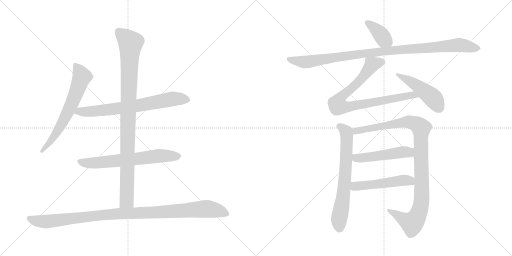
t = 0.00 s
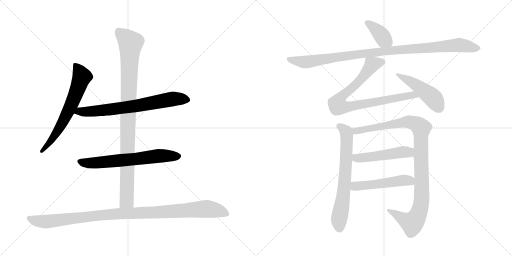
t = 2.19 s
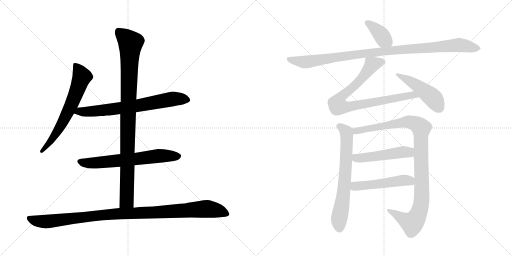
t = 4.39 s
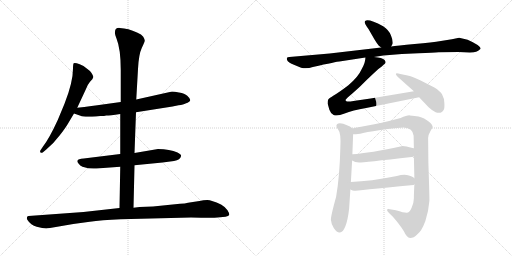
t = 6.58 s
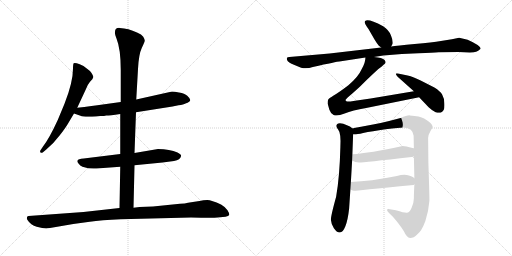
t = 8.78 s
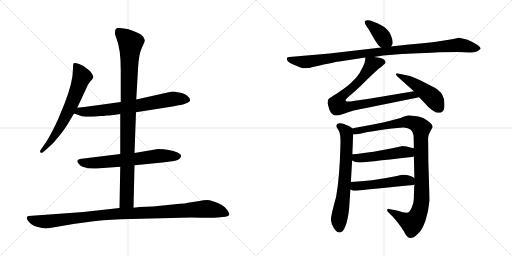
t = 10.97 s

The animated SVG that drew these frames (rendered in a browser with its animation timeline set to each time). Animation: 13 CSS @keyframes rules; one cycle of 10.97 s.

<svg version="1.1" viewBox="0 0 2048 1024" xmlns="http://www.w3.org/2000/svg">
  <g stroke="lightgray" stroke-dasharray="1,1" stroke-width="1" transform="scale(4, 4)">
    <line x1="0" y1="0" x2="256" y2="256"></line>
    <line x1="256" y1="0" x2="0" y2="256"></line>
    <line x1="128" y1="0" x2="128" y2="256"></line>
    <line x1="0" y1="128" x2="256" y2="128"></line>
    <line x1="256" y1="0" x2="512" y2="256"></line>
    <line x1="512" y1="0" x2="256" y2="256"></line>
    <line x1="384" y1="0" x2="384" y2="256"></line>
    <line x1="256" y1="128" x2="512" y2="128"></line>
  </g>
<g transform="scale(1, -1) translate(0, -850)">
   <style type="text/css">
    @keyframes keyframes0 {
      from {
       stroke: black;
       stroke-dashoffset: 654;
       stroke-width: 128;
       }
       68% {
       animation-timing-function: step-end;
       stroke: black;
       stroke-dashoffset: 0;
       stroke-width: 128;
       }
       to {
       stroke: black;
       stroke-width: 1024;
       }
       }
       #make-me-a-hanzi-animation-0 {
         animation: keyframes0 0.782227s both;
         animation-delay: 0.000000s;
         animation-timing-function: linear;
       }
    @keyframes keyframes1 {
      from {
       stroke: black;
       stroke-dashoffset: 709;
       stroke-width: 128;
       }
       70% {
       animation-timing-function: step-end;
       stroke: black;
       stroke-dashoffset: 0;
       stroke-width: 128;
       }
       to {
       stroke: black;
       stroke-width: 1024;
       }
       }
       #make-me-a-hanzi-animation-1 {
         animation: keyframes1 0.826986s both;
         animation-delay: 0.782227s;
         animation-timing-function: linear;
       }
    @keyframes keyframes2 {
      from {
       stroke: black;
       stroke-dashoffset: 652;
       stroke-width: 128;
       }
       68% {
       animation-timing-function: step-end;
       stroke: black;
       stroke-dashoffset: 0;
       stroke-width: 128;
       }
       to {
       stroke: black;
       stroke-width: 1024;
       }
       }
       #make-me-a-hanzi-animation-2 {
         animation: keyframes2 0.780599s both;
         animation-delay: 1.609213s;
         animation-timing-function: linear;
       }
    @keyframes keyframes3 {
      from {
       stroke: black;
       stroke-dashoffset: 983;
       stroke-width: 128;
       }
       76% {
       animation-timing-function: step-end;
       stroke: black;
       stroke-dashoffset: 0;
       stroke-width: 128;
       }
       to {
       stroke: black;
       stroke-width: 1024;
       }
       }
       #make-me-a-hanzi-animation-3 {
         animation: keyframes3 1.049967s both;
         animation-delay: 2.389812s;
         animation-timing-function: linear;
       }
    @keyframes keyframes4 {
      from {
       stroke: black;
       stroke-dashoffset: 1057;
       stroke-width: 128;
       }
       77% {
       animation-timing-function: step-end;
       stroke: black;
       stroke-dashoffset: 0;
       stroke-width: 128;
       }
       to {
       stroke: black;
       stroke-width: 1024;
       }
       }
       #make-me-a-hanzi-animation-4 {
         animation: keyframes4 1.110189s both;
         animation-delay: 3.439779s;
         animation-timing-function: linear;
       }
    @keyframes keyframes5 {
      from {
       stroke: black;
       stroke-dashoffset: 381;
       stroke-width: 128;
       }
       55% {
       animation-timing-function: step-end;
       stroke: black;
       stroke-dashoffset: 0;
       stroke-width: 128;
       }
       to {
       stroke: black;
       stroke-width: 1024;
       }
       }
       #make-me-a-hanzi-animation-5 {
         animation: keyframes5 0.560059s both;
         animation-delay: 4.549968s;
         animation-timing-function: linear;
       }
    @keyframes keyframes6 {
      from {
       stroke: black;
       stroke-dashoffset: 1020;
       stroke-width: 128;
       }
       77% {
       animation-timing-function: step-end;
       stroke: black;
       stroke-dashoffset: 0;
       stroke-width: 128;
       }
       to {
       stroke: black;
       stroke-width: 1024;
       }
       }
       #make-me-a-hanzi-animation-6 {
         animation: keyframes6 1.080078s both;
         animation-delay: 5.110027s;
         animation-timing-function: linear;
       }
    @keyframes keyframes7 {
      from {
       stroke: black;
       stroke-dashoffset: 840;
       stroke-width: 128;
       }
       73% {
       animation-timing-function: step-end;
       stroke: black;
       stroke-dashoffset: 0;
       stroke-width: 128;
       }
       to {
       stroke: black;
       stroke-width: 1024;
       }
       }
       #make-me-a-hanzi-animation-7 {
         animation: keyframes7 0.933594s both;
         animation-delay: 6.190105s;
         animation-timing-function: linear;
       }
    @keyframes keyframes8 {
      from {
       stroke: black;
       stroke-dashoffset: 472;
       stroke-width: 128;
       }
       61% {
       animation-timing-function: step-end;
       stroke: black;
       stroke-dashoffset: 0;
       stroke-width: 128;
       }
       to {
       stroke: black;
       stroke-width: 1024;
       }
       }
       #make-me-a-hanzi-animation-8 {
         animation: keyframes8 0.634115s both;
         animation-delay: 7.123699s;
         animation-timing-function: linear;
       }
    @keyframes keyframes9 {
      from {
       stroke: black;
       stroke-dashoffset: 680;
       stroke-width: 128;
       }
       69% {
       animation-timing-function: step-end;
       stroke: black;
       stroke-dashoffset: 0;
       stroke-width: 128;
       }
       to {
       stroke: black;
       stroke-width: 1024;
       }
       }
       #make-me-a-hanzi-animation-9 {
         animation: keyframes9 0.803385s both;
         animation-delay: 7.757814s;
         animation-timing-function: linear;
       }
    @keyframes keyframes10 {
      from {
       stroke: black;
       stroke-dashoffset: 1032;
       stroke-width: 128;
       }
       77% {
       animation-timing-function: step-end;
       stroke: black;
       stroke-dashoffset: 0;
       stroke-width: 128;
       }
       to {
       stroke: black;
       stroke-width: 1024;
       }
       }
       #make-me-a-hanzi-animation-10 {
         animation: keyframes10 1.089844s both;
         animation-delay: 8.561199s;
         animation-timing-function: linear;
       }
    @keyframes keyframes11 {
      from {
       stroke: black;
       stroke-dashoffset: 503;
       stroke-width: 128;
       }
       62% {
       animation-timing-function: step-end;
       stroke: black;
       stroke-dashoffset: 0;
       stroke-width: 128;
       }
       to {
       stroke: black;
       stroke-width: 1024;
       }
       }
       #make-me-a-hanzi-animation-11 {
         animation: keyframes11 0.659342s both;
         animation-delay: 9.651043s;
         animation-timing-function: linear;
       }
    @keyframes keyframes12 {
      from {
       stroke: black;
       stroke-dashoffset: 501;
       stroke-width: 128;
       }
       62% {
       animation-timing-function: step-end;
       stroke: black;
       stroke-dashoffset: 0;
       stroke-width: 128;
       }
       to {
       stroke: black;
       stroke-width: 1024;
       }
       }
       #make-me-a-hanzi-animation-12 {
         animation: keyframes12 0.657715s both;
         animation-delay: 10.310385s;
         animation-timing-function: linear;
       }
</style>
<path d="M 309.0 419.5 L 343.0 492.5 Q 349.0 510.5 360.0 523.5 Q 372.0 535.5 373.0 541.5 Q 374.0 546.5 366.0 558.5 Q 358.0 569.5 347.0 576.5 Q 340.0 585.5 319.0 593.5 Q 299.0 600.5 295.0 597.5 Q 292.0 594.5 292.0 576.5 Q 292.0 521.5 258.0 435.5 L 231.0 370.5 Q 197.0 296.5 172.0 264.5 L 164.0 252.5 Q 158.0 244.5 162.0 240.5 Q 166.0 236.5 172.0 241.5 L 185.0 252.5 Q 216.0 278.5 240.0 310.5 Q 264.0 341.5 274.0 359.5 L 296.0 396.5 L 309.0 419.5 Z" fill="lightgray"></path> 
<path d="M 544.0 401.5 L 690.0 424.5 L 714.0 429.5 Q 735.0 431.5 742.0 436.5 Q 761.0 443.5 761.0 450.5 Q 760.0 457.5 749.0 467.5 Q 739.0 476.5 716.0 480.5 Q 693.0 484.5 684.0 483.5 L 545.0 452.5 L 483.0 442.5 L 382.0 428.5 Q 372.0 426.5 309.0 419.5 C 279.0 416.5 268.0 406.5 296.0 396.5 L 322.0 387.5 Q 333.0 381.5 384.0 384.5 L 401.0 386.5 Q 419.0 386.5 425.0 388.5 Q 431.0 387.5 481.0 394.5 L 544.0 401.5 Z" fill="lightgray"></path> 
<path d="M 538.0 189.5 L 650.0 200.5 L 696.0 206.5 Q 722.0 211.5 724.0 225.5 Q 727.0 231.5 710.0 240.5 Q 679.0 254.5 632.0 254.5 L 538.0 238.5 L 481.0 234.5 L 335.0 216.5 Q 312.0 215.5 310.0 208.5 Q 307.0 203.5 314.0 196.5 Q 320.0 187.5 330.0 183.5 Q 360.0 173.5 386.0 176.5 L 481.0 183.5 L 538.0 189.5 Z" fill="lightgray"></path> 
<path d="M 534.0 19.5 L 538.0 189.5 L 538.0 238.5 L 544.0 401.5 L 545.0 452.5 L 552.0 574.5 Q 555.0 633.5 567.0 658.5 Q 580.0 683.5 579.0 688.5 Q 579.0 692.5 573.0 703.5 Q 567.0 713.5 548.0 720.5 Q 513.0 737.5 479.0 738.5 Q 460.0 739.5 460.0 722.5 Q 458.0 714.5 466.0 696.5 Q 483.0 654.5 483.0 570.5 L 483.0 442.5 L 481.0 394.5 L 481.0 234.5 L 481.0 183.5 L 478.0 18.5 C 477.0 -11.5 533.0 -10.5 534.0 19.5 Z" fill="lightgray"></path> 
<path d="M 200.0 -61.5 L 293.0 -45.5 L 359.0 -36.5 Q 404.0 -29.5 483.0 -26.5 L 764.0 -19.5 Q 855.0 -21.5 870.0 -19.5 L 902.0 -16.5 Q 914.0 -14.5 917.0 -9.5 Q 918.0 -2.5 910.0 9.5 Q 903.0 21.5 884.0 32.5 Q 846.0 50.5 829.0 50.5 Q 813.0 50.5 798.0 46.5 L 752.0 39.5 Q 741.0 36.5 720.0 35.5 L 612.0 24.5 L 558.0 22.5 L 534.0 19.5 L 478.0 18.5 L 334.0 2.5 L 114.0 -13.5 Q 110.0 -13.5 108.0 -18.5 Q 106.0 -24.5 110.0 -29.5 Q 123.0 -50.5 147.0 -56.5 Q 171.0 -63.5 185.0 -63.5 Q 189.0 -61.5 200.0 -61.5 Z" fill="lightgray"></path> 
<path d="M 1564.5 664.5 Q 1567.5 668.5 1570.5 675.5 Q 1572.5 688.5 1563.5 709.5 Q 1555.5 730.5 1532.5 745.5 Q 1472.5 777.5 1460.5 766.5 Q 1453.5 759.5 1474.5 733.5 L 1497.5 693.5 Q 1506.5 678.5 1514.5 668.5 L 1524.5 660.5 C 1547.5 641.5 1549.5 640.5 1564.5 664.5 Z" fill="lightgray"></path> 
<path d="M 1495.5 622.5 L 1533.5 628.5 L 1607.5 634.5 L 1673.5 637.5 Q 1733.5 639.5 1754.5 641.5 L 1834.5 642.5 L 1879.5 640.5 Q 1897.5 640.5 1904.5 643.5 Q 1912.5 645.5 1921.5 654.5 Q 1925.5 659.5 1910.5 670.5 Q 1893.5 681.5 1870.5 691.5 Q 1853.5 696.5 1836.5 699.5 L 1807.5 693.5 L 1763.5 686.5 Q 1730.5 680.5 1658.5 674.5 Q 1587.5 668.5 1564.5 664.5 L 1524.5 660.5 L 1318.5 636.5 L 1157.5 622.5 Q 1149.5 622.5 1147.5 618.5 Q 1146.5 611.5 1150.5 606.5 Q 1154.5 600.5 1175.5 591.5 L 1204.5 579.5 Q 1226.5 573.5 1251.5 582.5 Q 1348.5 604.5 1357.5 604.5 L 1461.5 620.5 L 1495.5 622.5 Z" fill="lightgray"></path> 
<path d="M 1513.5 574.5 Q 1529.5 586.5 1535.5 592.5 Q 1546.5 598.5 1538.5 610.5 Q 1529.5 620.5 1495.5 622.5 C 1465.5 625.5 1462.5 626.5 1461.5 620.5 Q 1462.5 600.5 1446.5 573.5 Q 1433.5 543.5 1393.5 509.5 Q 1355.5 480.5 1334.5 468.5 Q 1314.5 456.5 1312.5 451.5 Q 1310.5 446.5 1310.5 436.5 L 1317.5 411.5 Q 1322.5 396.5 1334.5 390.5 Q 1347.5 383.5 1378.5 396.5 Q 1409.5 409.5 1464.5 418.5 L 1676.5 461.5 C 1705.5 467.5 1685.5 490.5 1655.5 485.5 L 1482.5 456.5 L 1413.5 446.5 Q 1391.5 441.5 1385.5 445.5 Q 1381.5 446.5 1382.5 451.5 Q 1384.5 455.5 1411.5 478.5 Q 1438.5 501.5 1465.5 529.5 Q 1493.5 556.5 1513.5 574.5 Z" fill="lightgray"></path> 
<path d="M 1676.5 461.5 L 1714.5 421.5 Q 1730.5 406.5 1742.5 401.5 Q 1766.5 393.5 1775.5 412.5 Q 1778.5 418.5 1777.5 437.5 Q 1777.5 456.5 1768.5 472.5 Q 1761.5 485.5 1737.5 500.5 L 1684.5 527.5 Q 1653.5 543.5 1630.5 548.5 L 1601.5 554.5 Q 1584.5 558.5 1583.5 555.5 Q 1582.5 551.5 1590.5 543.5 L 1655.5 485.5 L 1676.5 461.5 Z" fill="lightgray"></path> 
<path d="M 1410.5 336.5 Q 1401.5 346.5 1385.5 350.5 Q 1373.5 357.5 1359.5 357.5 Q 1345.5 356.5 1345.5 346.5 Q 1347.5 338.5 1352.5 332.5 Q 1364.5 318.5 1361.5 262.5 Q 1358.5 142.5 1344.5 63.5 Q 1323.5 -12.5 1323.5 -28.5 Q 1324.5 -44.5 1335.5 -62.5 Q 1347.5 -80.5 1359.5 -79.5 Q 1371.5 -79.5 1381.5 -54.5 Q 1391.5 -29.5 1396.5 16.5 L 1401.5 92.5 L 1403.5 122.5 L 1408.5 208.5 L 1409.5 233.5 L 1412.5 313.5 C 1413.5 334.5 1413.5 334.5 1410.5 336.5 Z" fill="lightgray"></path> 
<path d="M 1713.5 199.5 L 1712.5 298.5 Q 1712.5 310.5 1721.5 325.5 Q 1730.5 340.5 1730.5 344.5 Q 1728.5 357.5 1696.5 376.5 Q 1679.5 386.5 1639.5 388.5 Q 1628.5 389.5 1602.5 378.5 Q 1513.5 354.5 1465.5 347.5 Q 1417.5 339.5 1410.5 336.5 C 1381.5 329.5 1382.5 311.5 1412.5 313.5 Q 1418.5 310.5 1452.5 318.5 Q 1487.5 325.5 1542.5 333.5 Q 1598.5 340.5 1614.5 340.5 Q 1651.5 338.5 1654.5 307.5 L 1655.5 256.5 L 1655.5 225.5 L 1657.5 137.5 L 1657.5 113.5 Q 1655.5 74.5 1655.5 57.5 Q 1655.5 39.5 1646.5 19.5 Q 1638.5 -0.5 1626.5 -0.5 Q 1615.5 -0.5 1583.5 9.5 L 1553.5 14.5 Q 1548.5 15.5 1548.5 8.5 Q 1550.5 2.5 1571.5 -16.5 Q 1599.5 -48.5 1615.5 -74.5 Q 1626.5 -99.5 1640.5 -101.5 Q 1655.5 -101.5 1668.5 -87.5 Q 1686.5 -74.5 1701.5 -33.5 Q 1714.5 6.5 1717.5 46.5 Q 1718.5 49.5 1713.5 199.5 Z" fill="lightgray"></path> 
<path d="M 1408.5 208.5 Q 1419.5 200.5 1436.5 200.5 Q 1453.5 200.5 1646.5 222.5 Q 1654.5 223.5 1655.5 225.5 C 1683.5 236.5 1683.5 246.5 1655.5 256.5 L 1653.5 258.5 L 1650.5 258.5 Q 1622.5 266.5 1610.5 266.5 Q 1478.5 237.5 1409.5 233.5 C 1379.5 231.5 1382.5 223.5 1408.5 208.5 Z" fill="lightgray"></path> 
<path d="M 1401.5 92.5 Q 1411.5 87.5 1416.5 87.5 Q 1421.5 87.5 1654.5 110.5 Q 1655.5 110.5 1657.5 113.5 C 1677.5 123.5 1677.5 123.5 1657.5 137.5 Q 1655.5 141.5 1635.5 148.5 Q 1616.5 154.5 1587.5 146.5 Q 1481.5 125.5 1403.5 122.5 C 1373.5 121.5 1374.5 104.5 1401.5 92.5 Z" fill="lightgray"></path> 
      <clipPath id="make-me-a-hanzi-clip-0">
      <path d="M 309.0 419.5 L 343.0 492.5 Q 349.0 510.5 360.0 523.5 Q 372.0 535.5 373.0 541.5 Q 374.0 546.5 366.0 558.5 Q 358.0 569.5 347.0 576.5 Q 340.0 585.5 319.0 593.5 Q 299.0 600.5 295.0 597.5 Q 292.0 594.5 292.0 576.5 Q 292.0 521.5 258.0 435.5 L 231.0 370.5 Q 197.0 296.5 172.0 264.5 L 164.0 252.5 Q 158.0 244.5 162.0 240.5 Q 166.0 236.5 172.0 241.5 L 185.0 252.5 Q 216.0 278.5 240.0 310.5 Q 264.0 341.5 274.0 359.5 L 296.0 396.5 L 309.0 419.5 Z" fill="lightgray"></path>
      </clipPath>
      <path clip-path="url(#make-me-a-hanzi-clip-0)" d="M 299.0 592.5 L 321.0 560.5 L 327.0 540.5 L 303.0 474.5 L 241.0 342.5 L 196.0 276.5 L 167.0 245.5 " fill="none" id="make-me-a-hanzi-animation-0" stroke-dasharray="526 1052" stroke-linecap="round"></path>

      <clipPath id="make-me-a-hanzi-clip-1">
      <path d="M 544.0 401.5 L 690.0 424.5 L 714.0 429.5 Q 735.0 431.5 742.0 436.5 Q 761.0 443.5 761.0 450.5 Q 760.0 457.5 749.0 467.5 Q 739.0 476.5 716.0 480.5 Q 693.0 484.5 684.0 483.5 L 545.0 452.5 L 483.0 442.5 L 382.0 428.5 Q 372.0 426.5 309.0 419.5 C 279.0 416.5 268.0 406.5 296.0 396.5 L 322.0 387.5 Q 333.0 381.5 384.0 384.5 L 401.0 386.5 Q 419.0 386.5 425.0 388.5 Q 431.0 387.5 481.0 394.5 L 544.0 401.5 Z" fill="lightgray"></path>
      </clipPath>
      <path clip-path="url(#make-me-a-hanzi-clip-1)" d="M 304.0 399.5 L 320.0 405.5 L 372.0 403.5 L 547.0 426.5 L 688.0 454.5 L 752.0 451.5 " fill="none" id="make-me-a-hanzi-animation-1" stroke-dasharray="581 1162" stroke-linecap="round"></path>

      <clipPath id="make-me-a-hanzi-clip-2">
      <path d="M 538.0 189.5 L 650.0 200.5 L 696.0 206.5 Q 722.0 211.5 724.0 225.5 Q 727.0 231.5 710.0 240.5 Q 679.0 254.5 632.0 254.5 L 538.0 238.5 L 481.0 234.5 L 335.0 216.5 Q 312.0 215.5 310.0 208.5 Q 307.0 203.5 314.0 196.5 Q 320.0 187.5 330.0 183.5 Q 360.0 173.5 386.0 176.5 L 481.0 183.5 L 538.0 189.5 Z" fill="lightgray"></path>
      </clipPath>
      <path clip-path="url(#make-me-a-hanzi-clip-2)" d="M 319.0 204.5 L 367.0 197.5 L 640.0 227.5 L 713.0 225.5 " fill="none" id="make-me-a-hanzi-animation-2" stroke-dasharray="524 1048" stroke-linecap="round"></path>

      <clipPath id="make-me-a-hanzi-clip-3">
      <path d="M 534.0 19.5 L 538.0 189.5 L 538.0 238.5 L 544.0 401.5 L 545.0 452.5 L 552.0 574.5 Q 555.0 633.5 567.0 658.5 Q 580.0 683.5 579.0 688.5 Q 579.0 692.5 573.0 703.5 Q 567.0 713.5 548.0 720.5 Q 513.0 737.5 479.0 738.5 Q 460.0 739.5 460.0 722.5 Q 458.0 714.5 466.0 696.5 Q 483.0 654.5 483.0 570.5 L 483.0 442.5 L 481.0 394.5 L 481.0 234.5 L 481.0 183.5 L 478.0 18.5 C 477.0 -11.5 533.0 -10.5 534.0 19.5 Z" fill="lightgray"></path>
      </clipPath>
      <path clip-path="url(#make-me-a-hanzi-clip-3)" d="M 475.0 723.5 L 522.0 678.5 L 507.0 47.5 L 485.0 25.5 " fill="none" id="make-me-a-hanzi-animation-3" stroke-dasharray="855 1710" stroke-linecap="round"></path>

      <clipPath id="make-me-a-hanzi-clip-4">
      <path d="M 200.0 -61.5 L 293.0 -45.5 L 359.0 -36.5 Q 404.0 -29.5 483.0 -26.5 L 764.0 -19.5 Q 855.0 -21.5 870.0 -19.5 L 902.0 -16.5 Q 914.0 -14.5 917.0 -9.5 Q 918.0 -2.5 910.0 9.5 Q 903.0 21.5 884.0 32.5 Q 846.0 50.5 829.0 50.5 Q 813.0 50.5 798.0 46.5 L 752.0 39.5 Q 741.0 36.5 720.0 35.5 L 612.0 24.5 L 558.0 22.5 L 534.0 19.5 L 478.0 18.5 L 334.0 2.5 L 114.0 -13.5 Q 110.0 -13.5 108.0 -18.5 Q 106.0 -24.5 110.0 -29.5 Q 123.0 -50.5 147.0 -56.5 Q 171.0 -63.5 185.0 -63.5 Q 189.0 -61.5 200.0 -61.5 Z" fill="lightgray"></path>
      </clipPath>
      <path clip-path="url(#make-me-a-hanzi-clip-4)" d="M 117.0 -22.5 L 137.0 -31.5 L 182.0 -36.5 L 430.0 -7.5 L 823.0 15.5 L 873.0 7.5 L 910.0 -6.5 " fill="none" id="make-me-a-hanzi-animation-4" stroke-dasharray="929 1858" stroke-linecap="round"></path>

      <clipPath id="make-me-a-hanzi-clip-5">
      <path d="M 1564.5 664.5 Q 1567.5 668.5 1570.5 675.5 Q 1572.5 688.5 1563.5 709.5 Q 1555.5 730.5 1532.5 745.5 Q 1472.5 777.5 1460.5 766.5 Q 1453.5 759.5 1474.5 733.5 L 1497.5 693.5 Q 1506.5 678.5 1514.5 668.5 L 1524.5 660.5 C 1547.5 641.5 1549.5 640.5 1564.5 664.5 Z" fill="lightgray"></path>
      </clipPath>
      <path clip-path="url(#make-me-a-hanzi-clip-5)" d="M 1466.5 761.5 L 1510.5 727.5 L 1556.5 675.5 " fill="none" id="make-me-a-hanzi-animation-5" stroke-dasharray="253 506" stroke-linecap="round"></path>

      <clipPath id="make-me-a-hanzi-clip-6">
      <path d="M 1495.5 622.5 L 1533.5 628.5 L 1607.5 634.5 L 1673.5 637.5 Q 1733.5 639.5 1754.5 641.5 L 1834.5 642.5 L 1879.5 640.5 Q 1897.5 640.5 1904.5 643.5 Q 1912.5 645.5 1921.5 654.5 Q 1925.5 659.5 1910.5 670.5 Q 1893.5 681.5 1870.5 691.5 Q 1853.5 696.5 1836.5 699.5 L 1807.5 693.5 L 1763.5 686.5 Q 1730.5 680.5 1658.5 674.5 Q 1587.5 668.5 1564.5 664.5 L 1524.5 660.5 L 1318.5 636.5 L 1157.5 622.5 Q 1149.5 622.5 1147.5 618.5 Q 1146.5 611.5 1150.5 606.5 Q 1154.5 600.5 1175.5 591.5 L 1204.5 579.5 Q 1226.5 573.5 1251.5 582.5 Q 1348.5 604.5 1357.5 604.5 L 1461.5 620.5 L 1495.5 622.5 Z" fill="lightgray"></path>
      </clipPath>
      <path clip-path="url(#make-me-a-hanzi-clip-6)" d="M 1155.5 614.5 L 1172.5 607.5 L 1237.5 603.5 L 1470.5 638.5 L 1834.5 671.5 L 1912.5 656.5 " fill="none" id="make-me-a-hanzi-animation-6" stroke-dasharray="892 1784" stroke-linecap="round"></path>

      <clipPath id="make-me-a-hanzi-clip-7">
      <path d="M 1513.5 574.5 Q 1529.5 586.5 1535.5 592.5 Q 1546.5 598.5 1538.5 610.5 Q 1529.5 620.5 1495.5 622.5 C 1465.5 625.5 1462.5 626.5 1461.5 620.5 Q 1462.5 600.5 1446.5 573.5 Q 1433.5 543.5 1393.5 509.5 Q 1355.5 480.5 1334.5 468.5 Q 1314.5 456.5 1312.5 451.5 Q 1310.5 446.5 1310.5 436.5 L 1317.5 411.5 Q 1322.5 396.5 1334.5 390.5 Q 1347.5 383.5 1378.5 396.5 Q 1409.5 409.5 1464.5 418.5 L 1676.5 461.5 C 1705.5 467.5 1685.5 490.5 1655.5 485.5 L 1482.5 456.5 L 1413.5 446.5 Q 1391.5 441.5 1385.5 445.5 Q 1381.5 446.5 1382.5 451.5 Q 1384.5 455.5 1411.5 478.5 Q 1438.5 501.5 1465.5 529.5 Q 1493.5 556.5 1513.5 574.5 Z" fill="lightgray"></path>
      </clipPath>
      <path clip-path="url(#make-me-a-hanzi-clip-7)" d="M 1531.5 602.5 L 1487.5 591.5 L 1436.5 525.5 L 1360.5 458.5 L 1351.5 427.5 L 1375.5 421.5 L 1649.5 470.5 L 1667.5 464.5 " fill="none" id="make-me-a-hanzi-animation-7" stroke-dasharray="712 1424" stroke-linecap="round"></path>

      <clipPath id="make-me-a-hanzi-clip-8">
      <path d="M 1676.5 461.5 L 1714.5 421.5 Q 1730.5 406.5 1742.5 401.5 Q 1766.5 393.5 1775.5 412.5 Q 1778.5 418.5 1777.5 437.5 Q 1777.5 456.5 1768.5 472.5 Q 1761.5 485.5 1737.5 500.5 L 1684.5 527.5 Q 1653.5 543.5 1630.5 548.5 L 1601.5 554.5 Q 1584.5 558.5 1583.5 555.5 Q 1582.5 551.5 1590.5 543.5 L 1655.5 485.5 L 1676.5 461.5 Z" fill="lightgray"></path>
      </clipPath>
      <path clip-path="url(#make-me-a-hanzi-clip-8)" d="M 1587.5 549.5 L 1632.5 530.5 L 1690.5 491.5 L 1731.5 458.5 L 1755.5 420.5 " fill="none" id="make-me-a-hanzi-animation-8" stroke-dasharray="344 688" stroke-linecap="round"></path>

      <clipPath id="make-me-a-hanzi-clip-9">
      <path d="M 1410.5 336.5 Q 1401.5 346.5 1385.5 350.5 Q 1373.5 357.5 1359.5 357.5 Q 1345.5 356.5 1345.5 346.5 Q 1347.5 338.5 1352.5 332.5 Q 1364.5 318.5 1361.5 262.5 Q 1358.5 142.5 1344.5 63.5 Q 1323.5 -12.5 1323.5 -28.5 Q 1324.5 -44.5 1335.5 -62.5 Q 1347.5 -80.5 1359.5 -79.5 Q 1371.5 -79.5 1381.5 -54.5 Q 1391.5 -29.5 1396.5 16.5 L 1401.5 92.5 L 1403.5 122.5 L 1408.5 208.5 L 1409.5 233.5 L 1412.5 313.5 C 1413.5 334.5 1413.5 334.5 1410.5 336.5 Z" fill="lightgray"></path>
      </clipPath>
      <path clip-path="url(#make-me-a-hanzi-clip-9)" d="M 1357.5 345.5 L 1384.5 322.5 L 1387.5 281.5 L 1375.5 86.5 L 1355.5 -35.5 L 1358.5 -63.5 " fill="none" id="make-me-a-hanzi-animation-9" stroke-dasharray="552 1104" stroke-linecap="round"></path>

      <clipPath id="make-me-a-hanzi-clip-10">
      <path d="M 1713.5 199.5 L 1712.5 298.5 Q 1712.5 310.5 1721.5 325.5 Q 1730.5 340.5 1730.5 344.5 Q 1728.5 357.5 1696.5 376.5 Q 1679.5 386.5 1639.5 388.5 Q 1628.5 389.5 1602.5 378.5 Q 1513.5 354.5 1465.5 347.5 Q 1417.5 339.5 1410.5 336.5 C 1381.5 329.5 1382.5 311.5 1412.5 313.5 Q 1418.5 310.5 1452.5 318.5 Q 1487.5 325.5 1542.5 333.5 Q 1598.5 340.5 1614.5 340.5 Q 1651.5 338.5 1654.5 307.5 L 1655.5 256.5 L 1655.5 225.5 L 1657.5 137.5 L 1657.5 113.5 Q 1655.5 74.5 1655.5 57.5 Q 1655.5 39.5 1646.5 19.5 Q 1638.5 -0.5 1626.5 -0.5 Q 1615.5 -0.5 1583.5 9.5 L 1553.5 14.5 Q 1548.5 15.5 1548.5 8.5 Q 1550.5 2.5 1571.5 -16.5 Q 1599.5 -48.5 1615.5 -74.5 Q 1626.5 -99.5 1640.5 -101.5 Q 1655.5 -101.5 1668.5 -87.5 Q 1686.5 -74.5 1701.5 -33.5 Q 1714.5 6.5 1717.5 46.5 Q 1718.5 49.5 1713.5 199.5 Z" fill="lightgray"></path>
      </clipPath>
      <path clip-path="url(#make-me-a-hanzi-clip-10)" d="M 1416.5 319.5 L 1456.5 334.5 L 1617.5 362.5 L 1661.5 356.5 L 1685.5 339.5 L 1686.5 42.5 L 1678.5 7.5 L 1661.5 -28.5 L 1648.5 -40.5 L 1554.5 8.5 " fill="none" id="make-me-a-hanzi-animation-10" stroke-dasharray="904 1808" stroke-linecap="round"></path>

      <clipPath id="make-me-a-hanzi-clip-11">
      <path d="M 1408.5 208.5 Q 1419.5 200.5 1436.5 200.5 Q 1453.5 200.5 1646.5 222.5 Q 1654.5 223.5 1655.5 225.5 C 1683.5 236.5 1683.5 246.5 1655.5 256.5 L 1653.5 258.5 L 1650.5 258.5 Q 1622.5 266.5 1610.5 266.5 Q 1478.5 237.5 1409.5 233.5 C 1379.5 231.5 1382.5 223.5 1408.5 208.5 Z" fill="lightgray"></path>
      </clipPath>
      <path clip-path="url(#make-me-a-hanzi-clip-11)" d="M 1415.5 227.5 L 1430.5 217.5 L 1613.5 242.5 L 1631.5 239.5 L 1652.5 255.5 " fill="none" id="make-me-a-hanzi-animation-11" stroke-dasharray="375 750" stroke-linecap="round"></path>

      <clipPath id="make-me-a-hanzi-clip-12">
      <path d="M 1401.5 92.5 Q 1411.5 87.5 1416.5 87.5 Q 1421.5 87.5 1654.5 110.5 Q 1655.5 110.5 1657.5 113.5 C 1677.5 123.5 1677.5 123.5 1657.5 137.5 Q 1655.5 141.5 1635.5 148.5 Q 1616.5 154.5 1587.5 146.5 Q 1481.5 125.5 1403.5 122.5 C 1373.5 121.5 1374.5 104.5 1401.5 92.5 Z" fill="lightgray"></path>
      </clipPath>
      <path clip-path="url(#make-me-a-hanzi-clip-12)" d="M 1410.5 114.5 L 1420.5 105.5 L 1477.5 109.5 L 1618.5 129.5 L 1648.5 119.5 " fill="none" id="make-me-a-hanzi-animation-12" stroke-dasharray="373 746" stroke-linecap="round"></path>

</g>
</svg>
